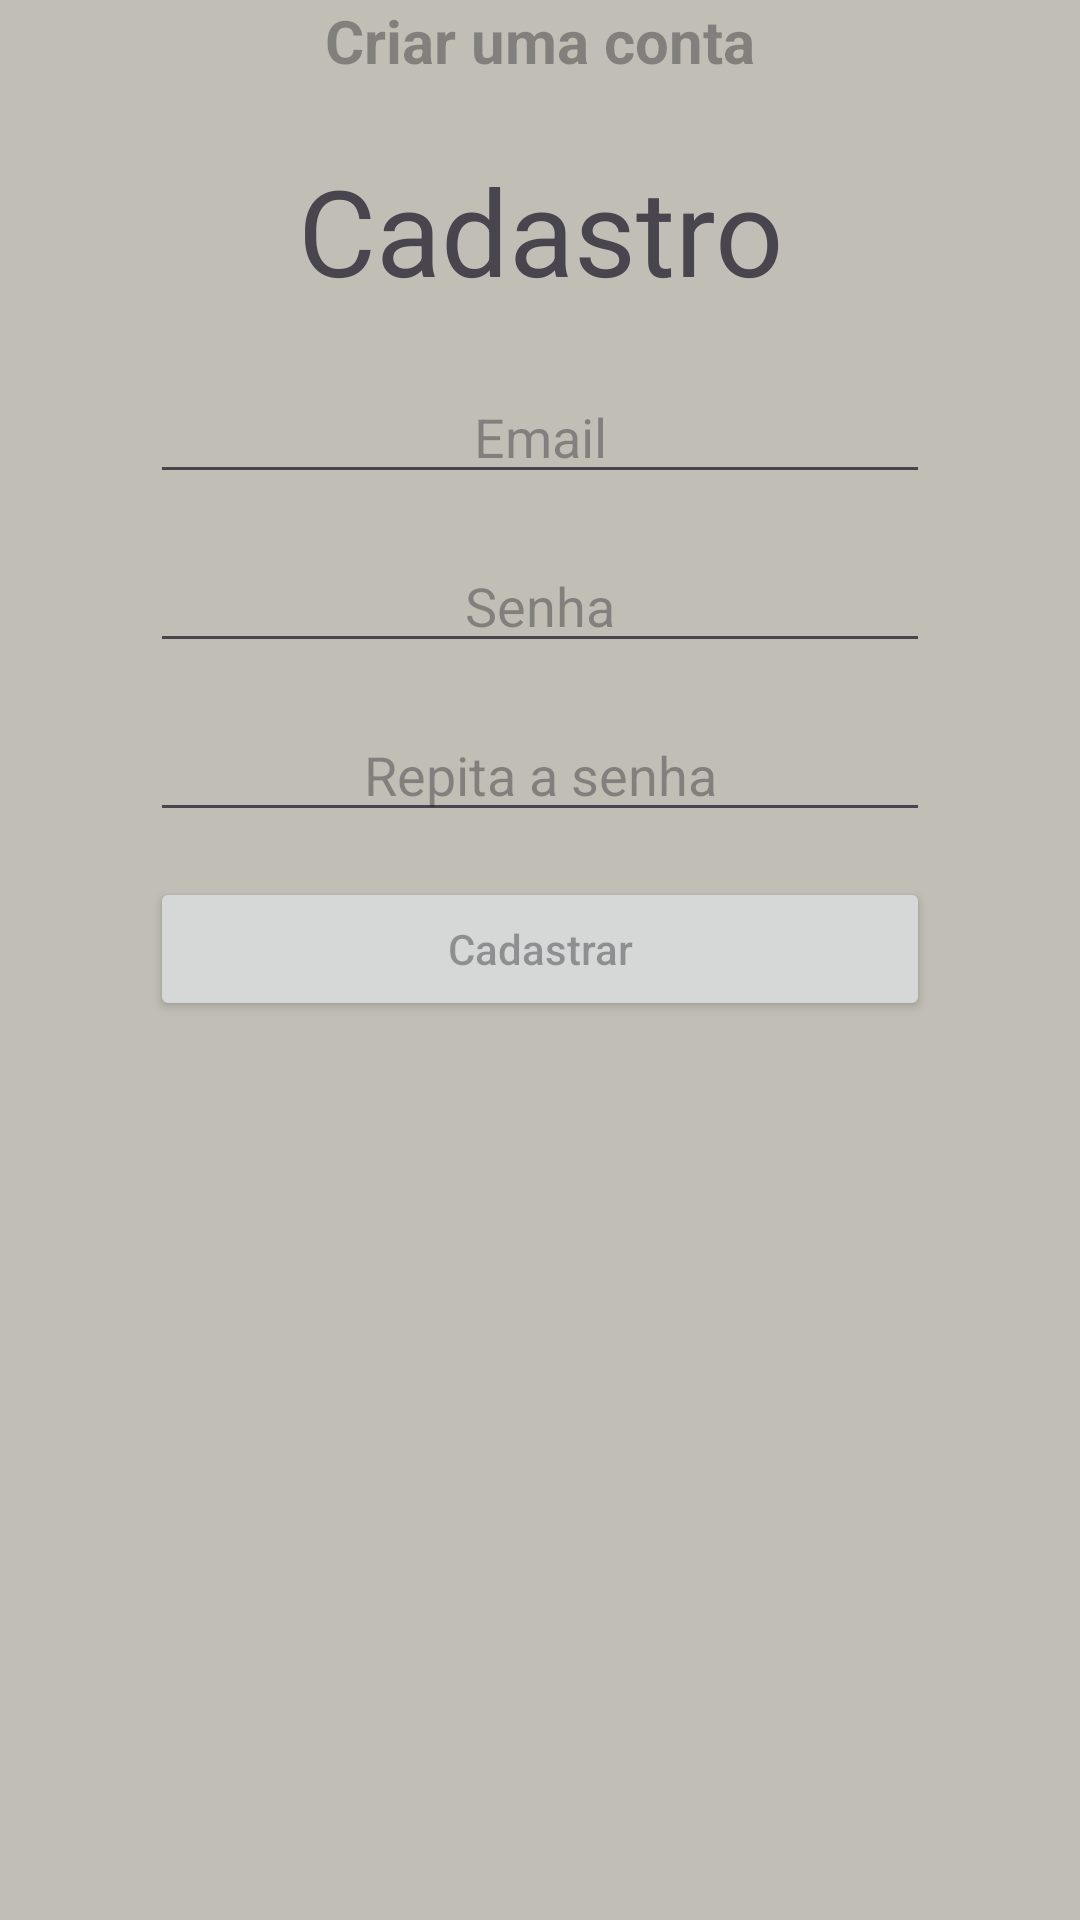

Reconstruct the res/layout file that produces this screen, plus the resources it refers to.
<!-- AndroidManifest.xml: application theme Theme.SimpleDex -->
<!-- res/layout/fragment_register.xml -->
<?xml version="1.0" encoding="utf-8"?>
<androidx.constraintlayout.widget.ConstraintLayout xmlns:android="http://schemas.android.com/apk/res/android"
    xmlns:tools="http://schemas.android.com/tools"
    android:layout_width="match_parent"
    android:layout_height="match_parent"
    xmlns:app="http://schemas.android.com/apk/res-auto"
    tools:context=".RegisterFragment">

    <TextView
        android:id="@+id/textCadastro"
        android:layout_width="match_parent"
        android:layout_height="wrap_content"
        app:layout_constraintTop_toTopOf="parent"
        app:layout_constraintStart_toStartOf="parent"
        app:layout_constraintEnd_toEndOf="parent"
        android:layout_margin="50dp"
        android:text="@string/cadastro"
        android:textAlignment="center"
        android:textSize="40sp"
        />

    <EditText
        android:id="@+id/editEmail"
        android:layout_width="match_parent"
        android:layout_height="wrap_content"
        app:layout_constraintTop_toBottomOf="@+id/textCadastro"
        app:layout_constraintStart_toStartOf="parent"
        app:layout_constraintEnd_toEndOf="parent"
        android:layout_marginHorizontal="50dp"
        android:layout_marginTop="20dp"
        android:textAlignment="center"
        android:hint="@string/email"
        />

    <EditText
        android:id="@+id/editPassword1"
        android:layout_width="match_parent"
        android:layout_height="wrap_content"
        app:layout_constraintTop_toBottomOf="@id/editEmail"
        app:layout_constraintStart_toStartOf="parent"
        app:layout_constraintEnd_toEndOf="parent"
        android:layout_marginHorizontal="50dp"
        android:layout_marginTop="15dp"
        android:textAlignment="center"
        android:hint="@string/senha"
        />

    <EditText
        android:id="@+id/editPassword2"
        android:layout_width="match_parent"
        android:layout_height="wrap_content"
        app:layout_constraintTop_toBottomOf="@id/editPassword1"
        app:layout_constraintStart_toStartOf="parent"
        app:layout_constraintEnd_toEndOf="parent"
        android:layout_marginHorizontal="50dp"
        android:layout_marginTop="15dp"
        android:textAlignment="center"
        android:hint="@string/repita_a_senha"
        />

    <Button
        android:id="@+id/buttonRegister"
        android:layout_width="match_parent"
        android:layout_height="wrap_content"
        app:layout_constraintTop_toBottomOf="@id/editPassword2"
        app:layout_constraintStart_toStartOf="parent"
        app:layout_constraintEnd_toEndOf="parent"
        android:layout_marginHorizontal="50dp"
        android:layout_marginTop="15dp"
        android:textAlignment="center"
        android:hint="@string/cadastrar"
        />

    <TextView
        android:id="@+id/textCadastrar"
        android:layout_width="match_parent"
        android:layout_height="wrap_content"
        app:layout_constraintTop_toBottomOf="@id/buttonLogin"
        app:layout_constraintStart_toStartOf="parent"
        app:layout_constraintEnd_toEndOf="parent"
        android:layout_marginHorizontal="50dp"
        android:layout_marginTop="15dp"
        android:textAlignment="center"
        android:hint="@string/criar_uma_conta"
        android:textStyle="bold"
        android:textColor="@color/black"
        android:textSize="20sp"
        />

</androidx.constraintlayout.widget.ConstraintLayout>
<!-- resources referenced by this layout -->
<resources>
  <color name="black">#FF000000</color>
  <string name="cadastrar">Cadastrar</string>
  <string name="cadastro">Cadastro</string>
  <string name="criar_uma_conta">Criar uma conta</string>
  <string name="email">Email</string>
  <string name="repita_a_senha">Repita a senha</string>
  <string name="senha">Senha</string>
  <style name="Theme.SimpleDex" parent="Base.Theme.SimpleDex" />
  <style name="Base.Theme.SimpleDex" parent="Theme.Material3.DayNight.NoActionBar">
          
          
          <item name="android:background">@color/silver</item>
      </style>
  <color name="silver">#C1BFB5</color>
</resources>
